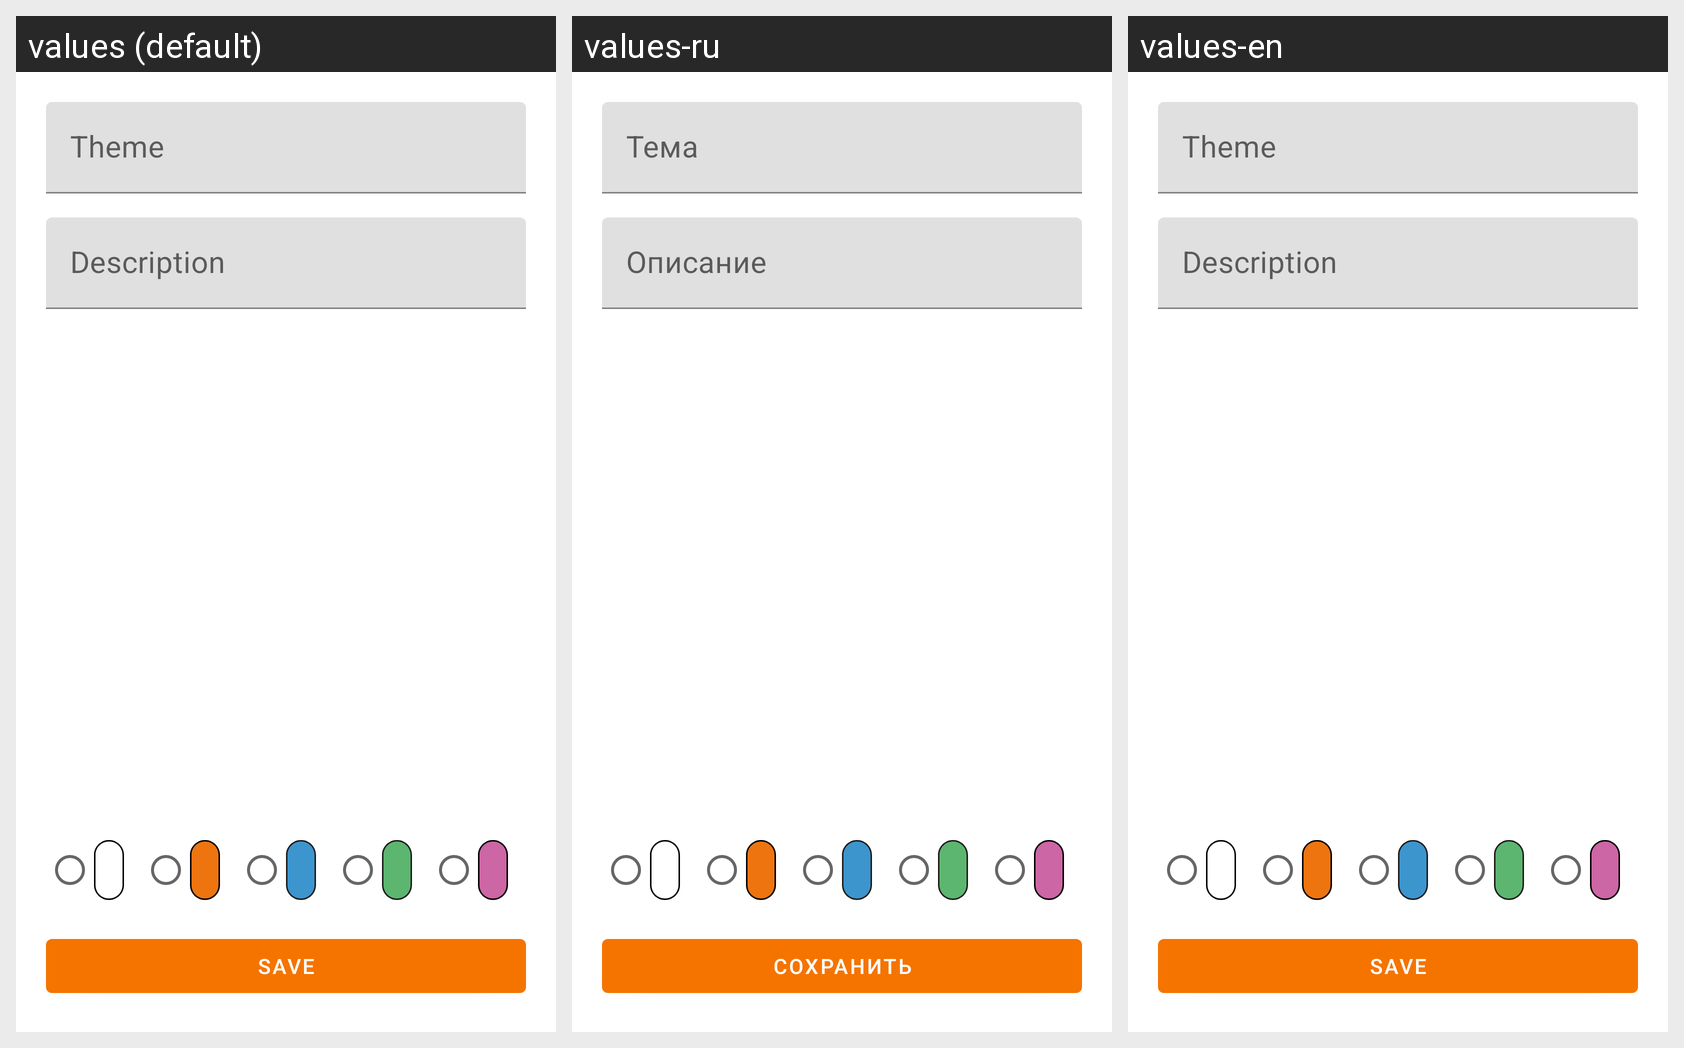

For this localized Android screen grid, give each drawn string resource with its value in every locale shown.
Android screen res/layout/fragment_note_add.xml rendered under 3 locales, left to right: values (default), values-ru, values-en. Device: Nexus 5 (rendered at 1080×1920; each locale shown at half size, 540×960, under a caption strip naming it); theme Theme.Note.
Strings drawn on this screen, with the default value and each locale's value (text and hints the layout hard-codes, and strings that could not be matched under every locale, appear in the picture but are not listed):

heading
  values: Theme
  values-ru: Тема
  values-en: Theme

description
  values: Description
  values-ru: Описание
  values-en: Description

save_button
  values: save
  values-ru: сохранить
  values-en: save
